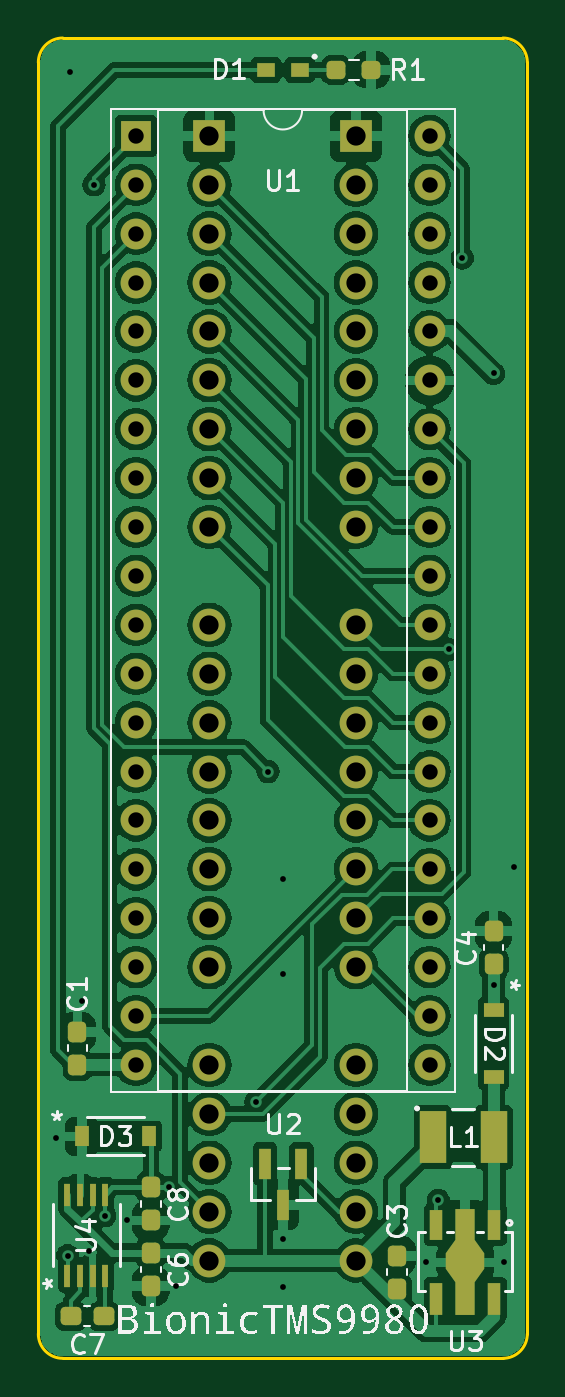
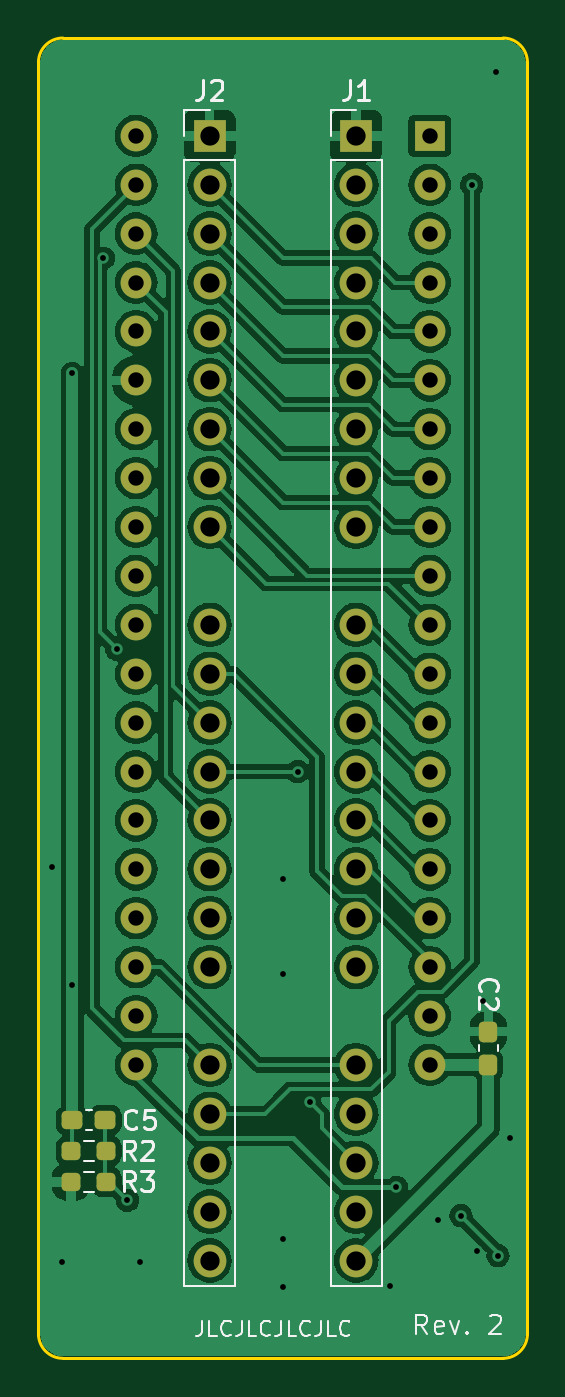
Circuit board: 11 layer files. Board 25.4 x 68.6 mm.
- bottom_copper: bionic-tms9980-B_Cu.gbr (131743 bytes)
- bottom_mask: bionic-tms9980-B_Mask.gbr (3990 bytes)
- paste: bionic-tms9980-B_Paste.gbr (1697 bytes)
- bottom_silk: bionic-tms9980-B_Silkscreen.gbr (14731 bytes)
- outline: bionic-tms9980-Edge_Cuts.gbr (1050 bytes)
- top_copper: bionic-tms9980-F_Cu.gbr (159928 bytes)
- top_mask: bionic-tms9980-F_Mask.gbr (5369 bytes)
- paste: bionic-tms9980-F_Paste.gbr (3081 bytes)
- top_silk: bionic-tms9980-F_Silkscreen.gbr (43345 bytes)
- drill: bionic-tms9980-NPTH.drl (279 bytes)
- drill: bionic-tms9980-PTH.drl (2180 bytes)

=== bottom_copper: bionic-tms9980-B_Cu.gbr (131743 bytes, source omitted) ===
=== bottom_mask: bionic-tms9980-B_Mask.gbr (3990 bytes, source withheld) ===
=== paste: bionic-tms9980-B_Paste.gbr (1697 bytes, source withheld) ===
=== bottom_silk: bionic-tms9980-B_Silkscreen.gbr (14731 bytes, source omitted) ===
=== outline: bionic-tms9980-Edge_Cuts.gbr ===
G04 #@! TF.GenerationSoftware,KiCad,Pcbnew,8.0.4+dfsg-1*
G04 #@! TF.CreationDate,2025-03-02T18:02:47+09:00*
G04 #@! TF.ProjectId,bionic-tms9980,62696f6e-6963-42d7-946d-73393938302e,2*
G04 #@! TF.SameCoordinates,Original*
G04 #@! TF.FileFunction,Profile,NP*
%FSLAX46Y46*%
G04 Gerber Fmt 4.6, Leading zero omitted, Abs format (unit mm)*
G04 Created by KiCad (PCBNEW 8.0.4+dfsg-1) date 2025-03-02 18:02:47*
%MOMM*%
%LPD*%
G01*
G04 APERTURE LIST*
G04 #@! TA.AperFunction,Profile*
%ADD10C,0.150000*%
G04 #@! TD*
G04 APERTURE END LIST*
D10*
X125130000Y-70000000D02*
G75*
G02*
X126400000Y-71270000I0J-1270000D01*
G01*
X102270000Y-138580000D02*
G75*
G02*
X101000000Y-137310000I0J1270000D01*
G01*
X126400000Y-71270000D02*
X126400000Y-137310000D01*
X126400000Y-137310000D02*
G75*
G02*
X125130000Y-138580000I-1270000J0D01*
G01*
X102270000Y-138580000D02*
X125130000Y-138580000D01*
X102270000Y-70000000D02*
X125130000Y-70000000D01*
X101000000Y-71270000D02*
G75*
G02*
X102270000Y-70000000I1270000J0D01*
G01*
X101000000Y-71270000D02*
X101000000Y-137310000D01*
M02*

=== top_copper: bionic-tms9980-F_Cu.gbr (159928 bytes, source omitted) ===
=== top_mask: bionic-tms9980-F_Mask.gbr ===
G04 #@! TF.GenerationSoftware,KiCad,Pcbnew,8.0.4+dfsg-1*
G04 #@! TF.CreationDate,2025-03-02T18:02:47+09:00*
G04 #@! TF.ProjectId,bionic-tms9980,62696f6e-6963-42d7-946d-73393938302e,2*
G04 #@! TF.SameCoordinates,Original*
G04 #@! TF.FileFunction,Soldermask,Top*
G04 #@! TF.FilePolarity,Negative*
%FSLAX46Y46*%
G04 Gerber Fmt 4.6, Leading zero omitted, Abs format (unit mm)*
G04 Created by KiCad (PCBNEW 8.0.4+dfsg-1) date 2025-03-02 18:02:47*
%MOMM*%
%LPD*%
G01*
G04 APERTURE LIST*
G04 Aperture macros list*
%AMRoundRect*
0 Rectangle with rounded corners*
0 $1 Rounding radius*
0 $2 $3 $4 $5 $6 $7 $8 $9 X,Y pos of 4 corners*
0 Add a 4 corners polygon primitive as box body*
4,1,4,$2,$3,$4,$5,$6,$7,$8,$9,$2,$3,0*
0 Add four circle primitives for the rounded corners*
1,1,$1+$1,$2,$3*
1,1,$1+$1,$4,$5*
1,1,$1+$1,$6,$7*
1,1,$1+$1,$8,$9*
0 Add four rect primitives between the rounded corners*
20,1,$1+$1,$2,$3,$4,$5,0*
20,1,$1+$1,$4,$5,$6,$7,0*
20,1,$1+$1,$6,$7,$8,$9,0*
20,1,$1+$1,$8,$9,$2,$3,0*%
%AMFreePoly0*
4,1,13,0.500000,1.050000,1.000000,0.350000,1.000000,-0.450000,0.500000,-1.150000,0.500000,-2.750000,-0.500000,-2.750000,-0.500000,-1.150000,-1.000000,-0.450000,-1.000000,0.350000,-0.500000,1.050000,-0.500000,2.750000,0.500000,2.750000,0.500000,1.050000,0.500000,1.050000,$1*%
G04 Aperture macros list end*
%ADD10RoundRect,0.237500X0.237500X-0.300000X0.237500X0.300000X-0.237500X0.300000X-0.237500X-0.300000X0*%
%ADD11RoundRect,0.237500X-0.300000X-0.237500X0.300000X-0.237500X0.300000X0.237500X-0.300000X0.237500X0*%
%ADD12R,0.700000X1.600000*%
%ADD13FreePoly0,180.000000*%
%ADD14R,0.700000X1.700000*%
%ADD15RoundRect,0.237500X-0.237500X0.300000X-0.237500X-0.300000X0.237500X-0.300000X0.237500X0.300000X0*%
%ADD16RoundRect,0.237500X-0.250000X-0.237500X0.250000X-0.237500X0.250000X0.237500X-0.250000X0.237500X0*%
%ADD17R,0.965200X0.762000*%
%ADD18R,1.371600X2.743200*%
%ADD19R,0.660400X1.625600*%
%ADD20R,0.762000X1.041400*%
%ADD21R,1.600000X1.600000*%
%ADD22O,1.600000X1.600000*%
%ADD23R,1.041400X0.762000*%
%ADD24R,0.355600X1.206500*%
%ADD25R,1.700000X1.700000*%
%ADD26O,1.700000X1.700000*%
G04 APERTURE END LIST*
D10*
X124647400Y-118106500D03*
X124647400Y-116381500D03*
D11*
X102678600Y-136395600D03*
X104403600Y-136395600D03*
D10*
X119643600Y-134973200D03*
X119643600Y-133248200D03*
D12*
X124672800Y-131645800D03*
D13*
X123172800Y-133595800D03*
D12*
X121672800Y-131645800D03*
D14*
X121672800Y-135495800D03*
X124672800Y-135495800D03*
D15*
X106842000Y-129691100D03*
X106842000Y-131416100D03*
D16*
X116470500Y-71651000D03*
X118295500Y-71651000D03*
D17*
X114576300Y-71651000D03*
X112823700Y-71651000D03*
D10*
X103032000Y-123338900D03*
X103032000Y-121613900D03*
D18*
X121497800Y-127099200D03*
X124647400Y-127099200D03*
D19*
X114665200Y-128470800D03*
X112765198Y-128470800D03*
X113715199Y-130602800D03*
D20*
X103260600Y-127048400D03*
X106740400Y-127048400D03*
D21*
X106080000Y-75080000D03*
D22*
X106080000Y-77620000D03*
X106080000Y-80160000D03*
X106080000Y-82700000D03*
X106080000Y-85240000D03*
X106080000Y-87780000D03*
X106080000Y-90320000D03*
X106080000Y-92860000D03*
X106080000Y-95400000D03*
X106080000Y-97940000D03*
X106080000Y-100480000D03*
X106080000Y-103020000D03*
X106080000Y-105560000D03*
X106080000Y-108100000D03*
X106080000Y-110640000D03*
X106080000Y-113180000D03*
X106080000Y-115720000D03*
X106080000Y-118260000D03*
X106080000Y-120800000D03*
X106080000Y-123340000D03*
X121320000Y-123340000D03*
X121320000Y-120800000D03*
X121320000Y-118260000D03*
X121320000Y-115720000D03*
X121320000Y-113180000D03*
X121320000Y-110640000D03*
X121320000Y-108100000D03*
X121320000Y-105560000D03*
X121320000Y-103020000D03*
X121320000Y-100480000D03*
X121320000Y-97940000D03*
X121320000Y-95400000D03*
X121320000Y-92860000D03*
X121320000Y-90320000D03*
X121320000Y-87780000D03*
X121320000Y-85240000D03*
X121320000Y-82700000D03*
X121320000Y-80160000D03*
X121320000Y-77620000D03*
X121320000Y-75080000D03*
D15*
X106842000Y-133095800D03*
X106842000Y-134820800D03*
D23*
X124647400Y-120482500D03*
X124647400Y-123962300D03*
D24*
X102514201Y-134281050D03*
X103164199Y-134281050D03*
X103814201Y-134281050D03*
X104464199Y-134281050D03*
X104464199Y-130077350D03*
X103814201Y-130077350D03*
X103164199Y-130077350D03*
X102514201Y-130077350D03*
D25*
X109890000Y-75080000D03*
D26*
X109890000Y-77620000D03*
X109890000Y-80160000D03*
X109890000Y-82700000D03*
X109890000Y-85240000D03*
X109890000Y-87780000D03*
X109890000Y-90320000D03*
X109890000Y-92860000D03*
X109890000Y-95400000D03*
X109890000Y-100480000D03*
X109890000Y-103020000D03*
X109890000Y-105560000D03*
X109890000Y-108100000D03*
X109890000Y-110640000D03*
X109890000Y-113180000D03*
X109890000Y-115720000D03*
X109890000Y-118260000D03*
X109890000Y-123340000D03*
X109890000Y-125880000D03*
X109890000Y-128420000D03*
X109890000Y-130960000D03*
X109890000Y-133500000D03*
X117510000Y-133500000D03*
X117510000Y-130960000D03*
X117510000Y-128420000D03*
X117510000Y-125880000D03*
X117510000Y-123340000D03*
X117510000Y-118260000D03*
X117510000Y-115720000D03*
X117510000Y-113180000D03*
X117510000Y-110640000D03*
X117510000Y-108100000D03*
X117510000Y-105560000D03*
X117510000Y-103020000D03*
X117510000Y-100480000D03*
X117510000Y-95400000D03*
X117510000Y-92860000D03*
X117510000Y-90320000D03*
X117510000Y-87780000D03*
X117510000Y-85240000D03*
X117510000Y-82700000D03*
X117510000Y-80160000D03*
X117510000Y-77620000D03*
D25*
X117510000Y-75080000D03*
M02*

=== paste: bionic-tms9980-F_Paste.gbr (3081 bytes, source withheld) ===
=== top_silk: bionic-tms9980-F_Silkscreen.gbr (43345 bytes, source omitted) ===
=== drill: bionic-tms9980-NPTH.drl ===
M48
; DRILL file {KiCad 8.0.4+dfsg-1} date 2025-03-02T18:02:50+0900
; FORMAT={-:-/ absolute / inch / decimal}
; #@! TF.CreationDate,2025-03-02T18:02:50+09:00
; #@! TF.GenerationSoftware,Kicad,Pcbnew,8.0.4+dfsg-1
; #@! TF.FileFunction,NonPlated,1,2,NPTH
FMAT,2
INCH
%
G90
G05
M30

=== drill: bionic-tms9980-PTH.drl ===
M48
; DRILL file {KiCad 8.0.4+dfsg-1} date 2025-03-02T18:02:50+0900
; FORMAT={-:-/ absolute / inch / decimal}
; #@! TF.CreationDate,2025-03-02T18:02:50+09:00
; #@! TF.GenerationSoftware,Kicad,Pcbnew,8.0.4+dfsg-1
; #@! TF.FileFunction,Plated,1,2,PTH
FMAT,2
INCH
; #@! TA.AperFunction,Plated,PTH,ViaDrill
T1C0.0118
; #@! TA.AperFunction,Plated,PTH,ComponentDrill
T2C0.0315
; #@! TA.AperFunction,Plated,PTH,ComponentDrill
T3C0.0394
%
G90
G05
T1
X4.0124Y-5.0059
X4.0364Y-5.2459
X4.0414Y-2.8259
X4.0664Y-4.7259
X4.0804Y-5.2359
X4.0904Y-3.0559
X4.1124Y-5.1639
X4.1584Y-5.1739
X4.2444Y-5.1059
X4.2584Y-5.3079
X4.4214Y-4.9309
X4.4464Y-4.2559
X4.4764Y-4.4759
X4.4764Y-4.6709
X4.4764Y-5.2109
X4.4764Y-5.3099
X4.7694Y-5.2589
X4.7944Y-5.1329
X4.8164Y-4.0059
X4.8435Y-3.2059
X4.9074Y-3.4419
X4.9074Y-4.6919
X4.9284Y-5.2599
X4.9494Y-4.4509
T2
X4.1764Y-2.9559
X4.1764Y-3.0559
X4.1764Y-3.1559
X4.1764Y-3.2559
X4.1764Y-3.3559
X4.1764Y-3.4559
X4.1764Y-3.5559
X4.1764Y-3.6559
X4.1764Y-3.7559
X4.1764Y-3.8559
X4.1764Y-3.9559
X4.1764Y-4.0559
X4.1764Y-4.1559
X4.1764Y-4.2559
X4.1764Y-4.3559
X4.1764Y-4.4559
X4.1764Y-4.5559
X4.1764Y-4.6559
X4.1764Y-4.7559
X4.1764Y-4.8559
X4.7764Y-2.9559
X4.7764Y-3.0559
X4.7764Y-3.1559
X4.7764Y-3.2559
X4.7764Y-3.3559
X4.7764Y-3.4559
X4.7764Y-3.5559
X4.7764Y-3.6559
X4.7764Y-3.7559
X4.7764Y-3.8559
X4.7764Y-3.9559
X4.7764Y-4.0559
X4.7764Y-4.1559
X4.7764Y-4.2559
X4.7764Y-4.3559
X4.7764Y-4.4559
X4.7764Y-4.5559
X4.7764Y-4.6559
X4.7764Y-4.7559
X4.7764Y-4.8559
T3
X4.3264Y-2.9559
X4.3264Y-3.0559
X4.3264Y-3.1559
X4.3264Y-3.2559
X4.3264Y-3.3559
X4.3264Y-3.4559
X4.3264Y-3.5559
X4.3264Y-3.6559
X4.3264Y-3.7559
X4.3264Y-3.9559
X4.3264Y-4.0559
X4.3264Y-4.1559
X4.3264Y-4.2559
X4.3264Y-4.3559
X4.3264Y-4.4559
X4.3264Y-4.5559
X4.3264Y-4.6559
X4.3264Y-4.8559
X4.3264Y-4.9559
X4.3264Y-5.0559
X4.3264Y-5.1559
X4.3264Y-5.2559
X4.6264Y-2.9559
X4.6264Y-3.0559
X4.6264Y-3.1559
X4.6264Y-3.2559
X4.6264Y-3.3559
X4.6264Y-3.4559
X4.6264Y-3.5559
X4.6264Y-3.6559
X4.6264Y-3.7559
X4.6264Y-3.9559
X4.6264Y-4.0559
X4.6264Y-4.1559
X4.6264Y-4.2559
X4.6264Y-4.3559
X4.6264Y-4.4559
X4.6264Y-4.5559
X4.6264Y-4.6559
X4.6264Y-4.8559
X4.6264Y-4.9559
X4.6264Y-5.0559
X4.6264Y-5.1559
X4.6264Y-5.2559
M30

